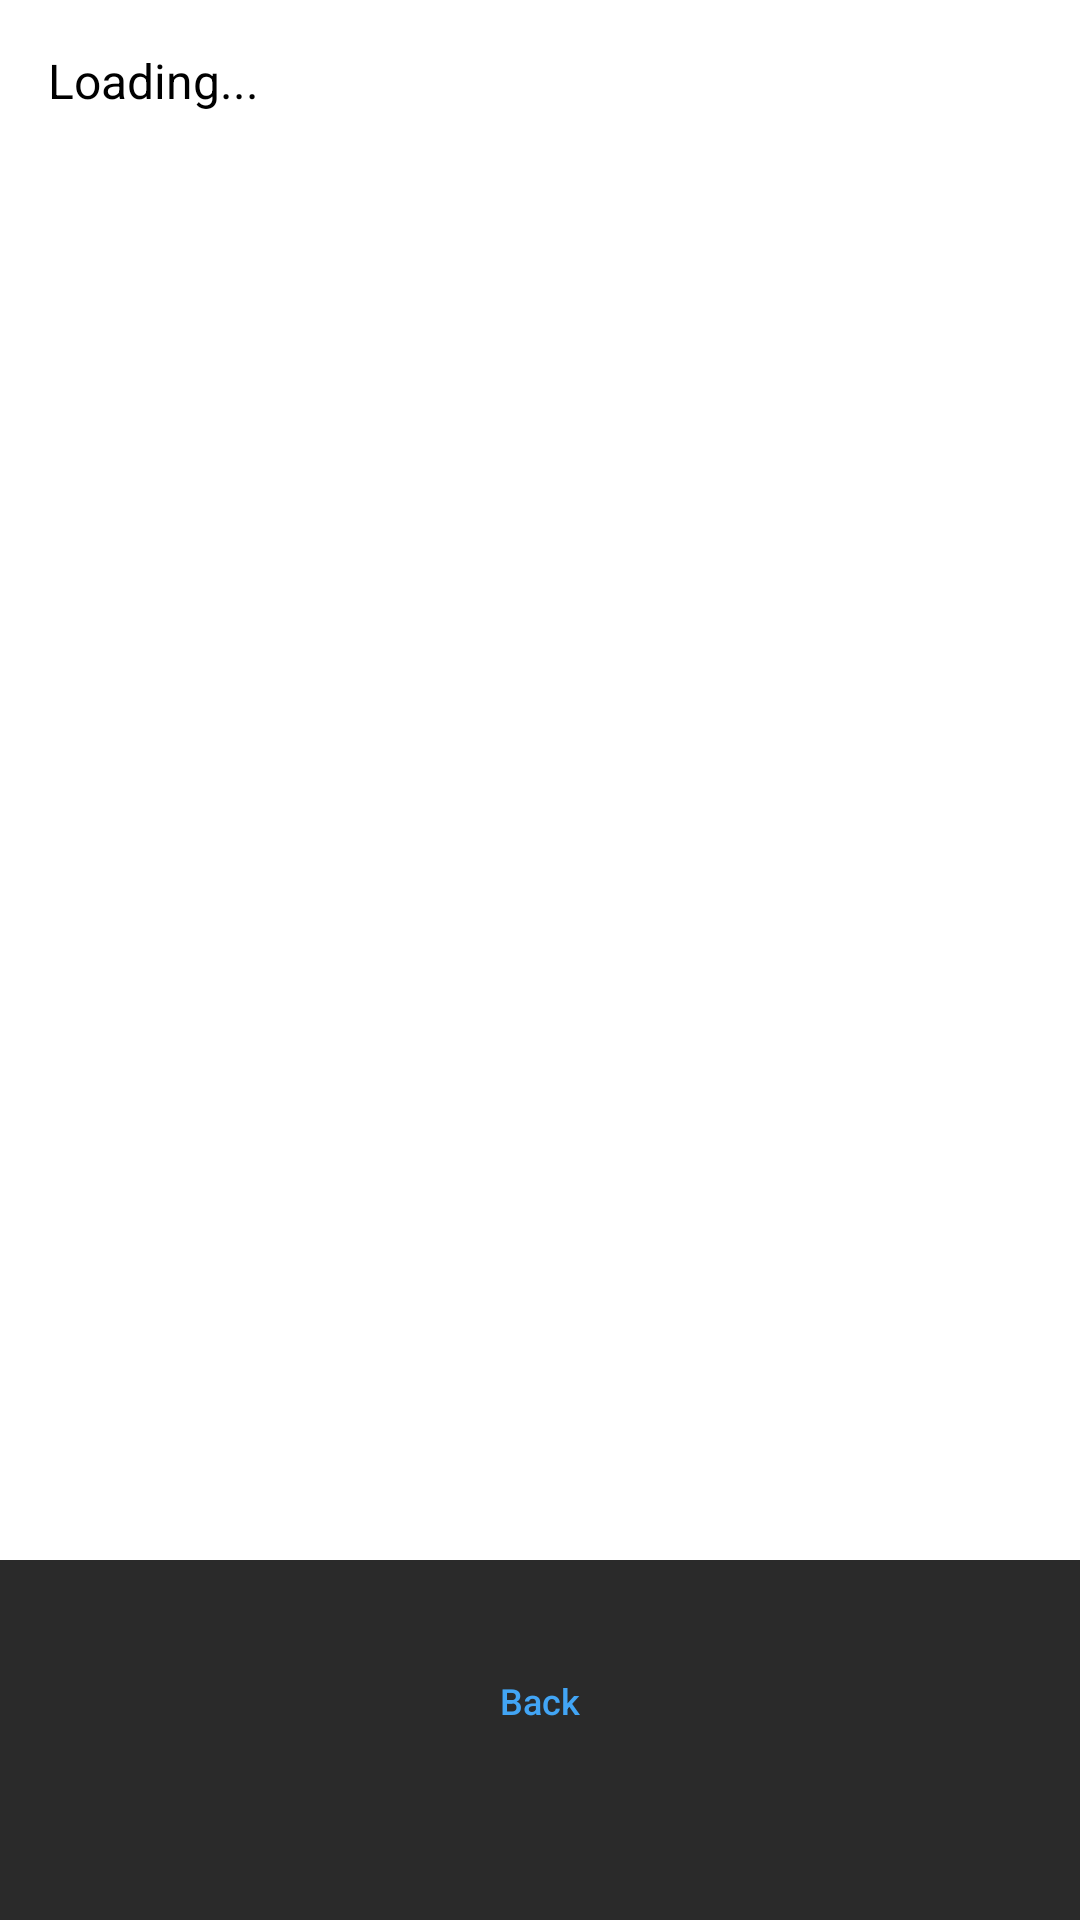

Here is an Android app screen rendered from its layout file. Give the layout XML and the strings, colors and styles it references.
<!-- AndroidManifest.xml: application theme Theme.AppCompat.NoActionBar -->
<!-- res/layout/activity_usage.xml -->
<?xml version="1.0" encoding="utf-8"?>
<LinearLayout
    xmlns:android="http://schemas.android.com/apk/res/android"
    xmlns:app="http://schemas.android.com/apk/res-auto"
    android:layout_width="match_parent"
    android:layout_height="match_parent"
    android:orientation="vertical"
    android:background="@color/background_screen">

    
    <ScrollView
        android:layout_width="match_parent"
        android:layout_height="0dp"
        android:layout_weight="1"
        android:padding="16dp">

        <TextView
            android:id="@+id/usageText"
            android:layout_width="match_parent"
            android:layout_height="wrap_content"
            android:textSize="16sp"
            android:lineSpacingExtra="4dp"
            android:autoLink="web"
            android:textColor="#000000"
            android:textIsSelectable="true"
            android:text="Loading..." />
    </ScrollView>

    
    <LinearLayout
        android:id="@+id/menu_bar"
        style="@style/MenuBarStyle"
        android:weightSum="1">

        <LinearLayout
            android:id="@+id/back_button"
            style="@style/MenuButtonStyle">

            <ImageView
                android:layout_width="@dimen/menu_icon_size"
                android:layout_height="@dimen/menu_icon_size"
                android:src="@drawable/ic_back"
                app:tint="@color/menu_icon_tint" />

            <TextView
                android:layout_width="wrap_content"
                android:layout_height="wrap_content"
                android:text="Back"
                style="@style/MenuTextStyle" />
        </LinearLayout>
    </LinearLayout>
</LinearLayout>
<!-- resources referenced by this layout -->
<resources>
  <color name="background_screen">#FFFFFF</color>
  <color name="menu_icon_tint">#42A5F5</color>
  <dimen name="menu_icon_size">24dp</dimen>
  <style name="MenuBarStyle">
          <item name="android:layout_width">match_parent</item>
          <item name="android:layout_height">@dimen/menu_bar_height</item>
          <item name="android:orientation">horizontal</item>
          <item name="android:paddingBottom">@dimen/menu_bar_padding_bottom</item>
          <item name="android:paddingHorizontal">@dimen/menu_bar_padding_horizontal</item>
          <item name="android:background">@color/menu_bar_background</item>
          <item name="android:gravity">center_vertical</item>
      </style>
  <style name="MenuButtonStyle">
          <item name="android:layout_width">0dp</item>
          <item name="android:layout_weight">1</item>
          <item name="android:layout_height">match_parent</item>
          <item name="android:orientation">vertical</item>
          <item name="android:gravity">center</item>
          <item name="android:clickable">true</item>
          <item name="android:focusable">true</item>
          <item name="android:foreground">?attr/selectableItemBackground</item>
      </style>
  <style name="MenuTextStyle">
          <item name="android:textColor">@color/menu_text_color</item>
          <item name="android:textSize">@dimen/menu_text_size</item>
          <item name="android:fontFamily">sans-serif-medium</item>
      </style>
  <dimen name="menu_bar_height">120dp</dimen>
  <dimen name="menu_bar_padding_bottom">50dp</dimen>
  <dimen name="menu_bar_padding_horizontal">16dp</dimen>
  <color name="menu_bar_background">#2A2A2A</color>
  <color name="menu_text_color">#42A5F5</color>
  <dimen name="menu_text_size">12sp</dimen>
</resources>
